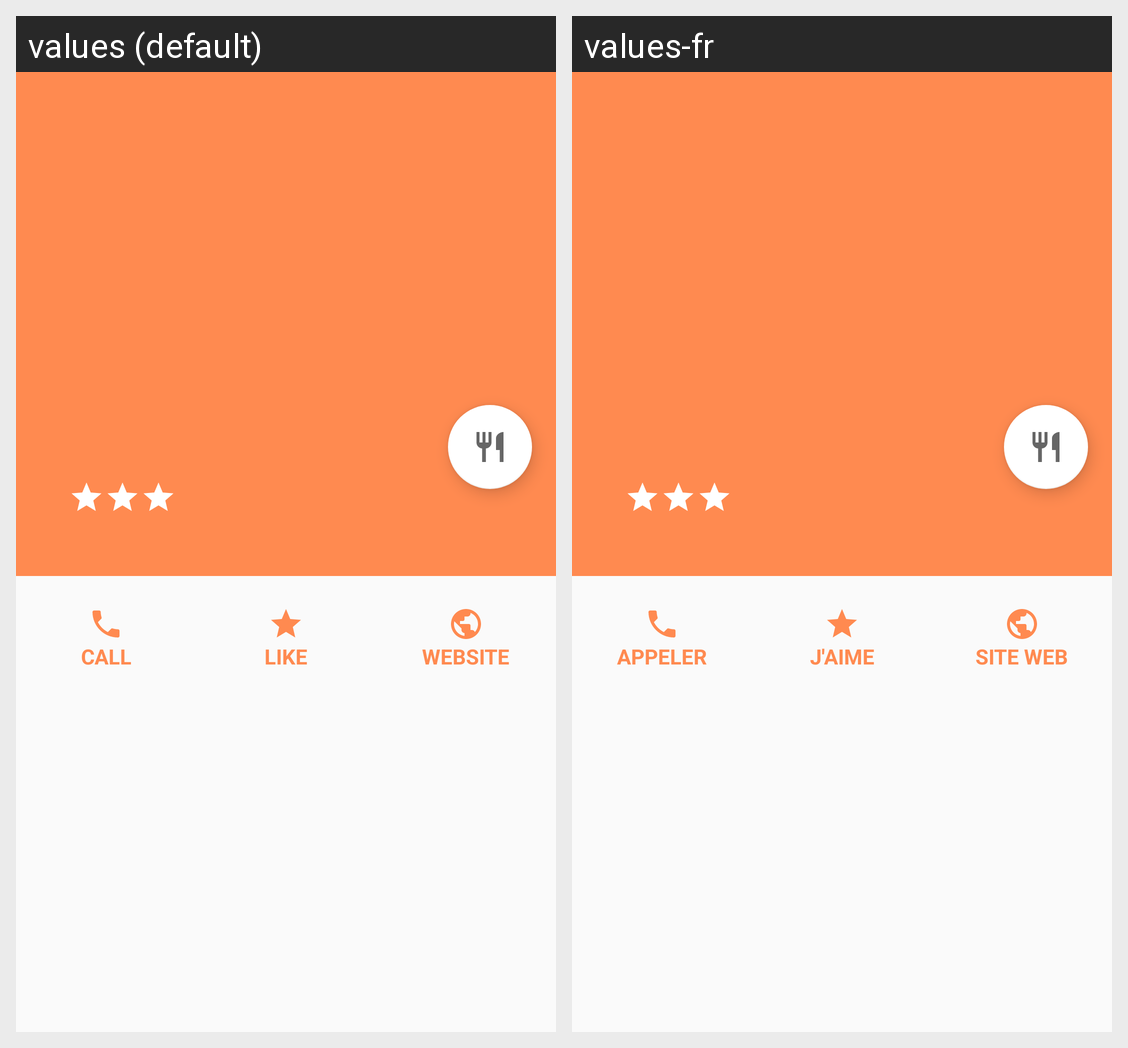

For this localized Android screen grid, give each drawn string resource with its value in every locale shown.
Android screen res/layout/activity_restaurant_details.xml rendered under 2 locales, left to right: values (default), values-fr. Device: Nexus 5 (rendered at 1080×1920; each locale shown at half size, 540×960, under a caption strip naming it); theme AppTheme.NoActionBar.
Strings drawn on this screen, with the default value and each locale's value (text and hints the layout hard-codes, and strings that could not be matched under every locale, appear in the picture but are not listed):

call
  values: CALL
  values-fr: APPELER

like
  values: LIKE
  values-fr: J'AIME

website
  values: WEBSITE
  values-fr: SITE WEB
